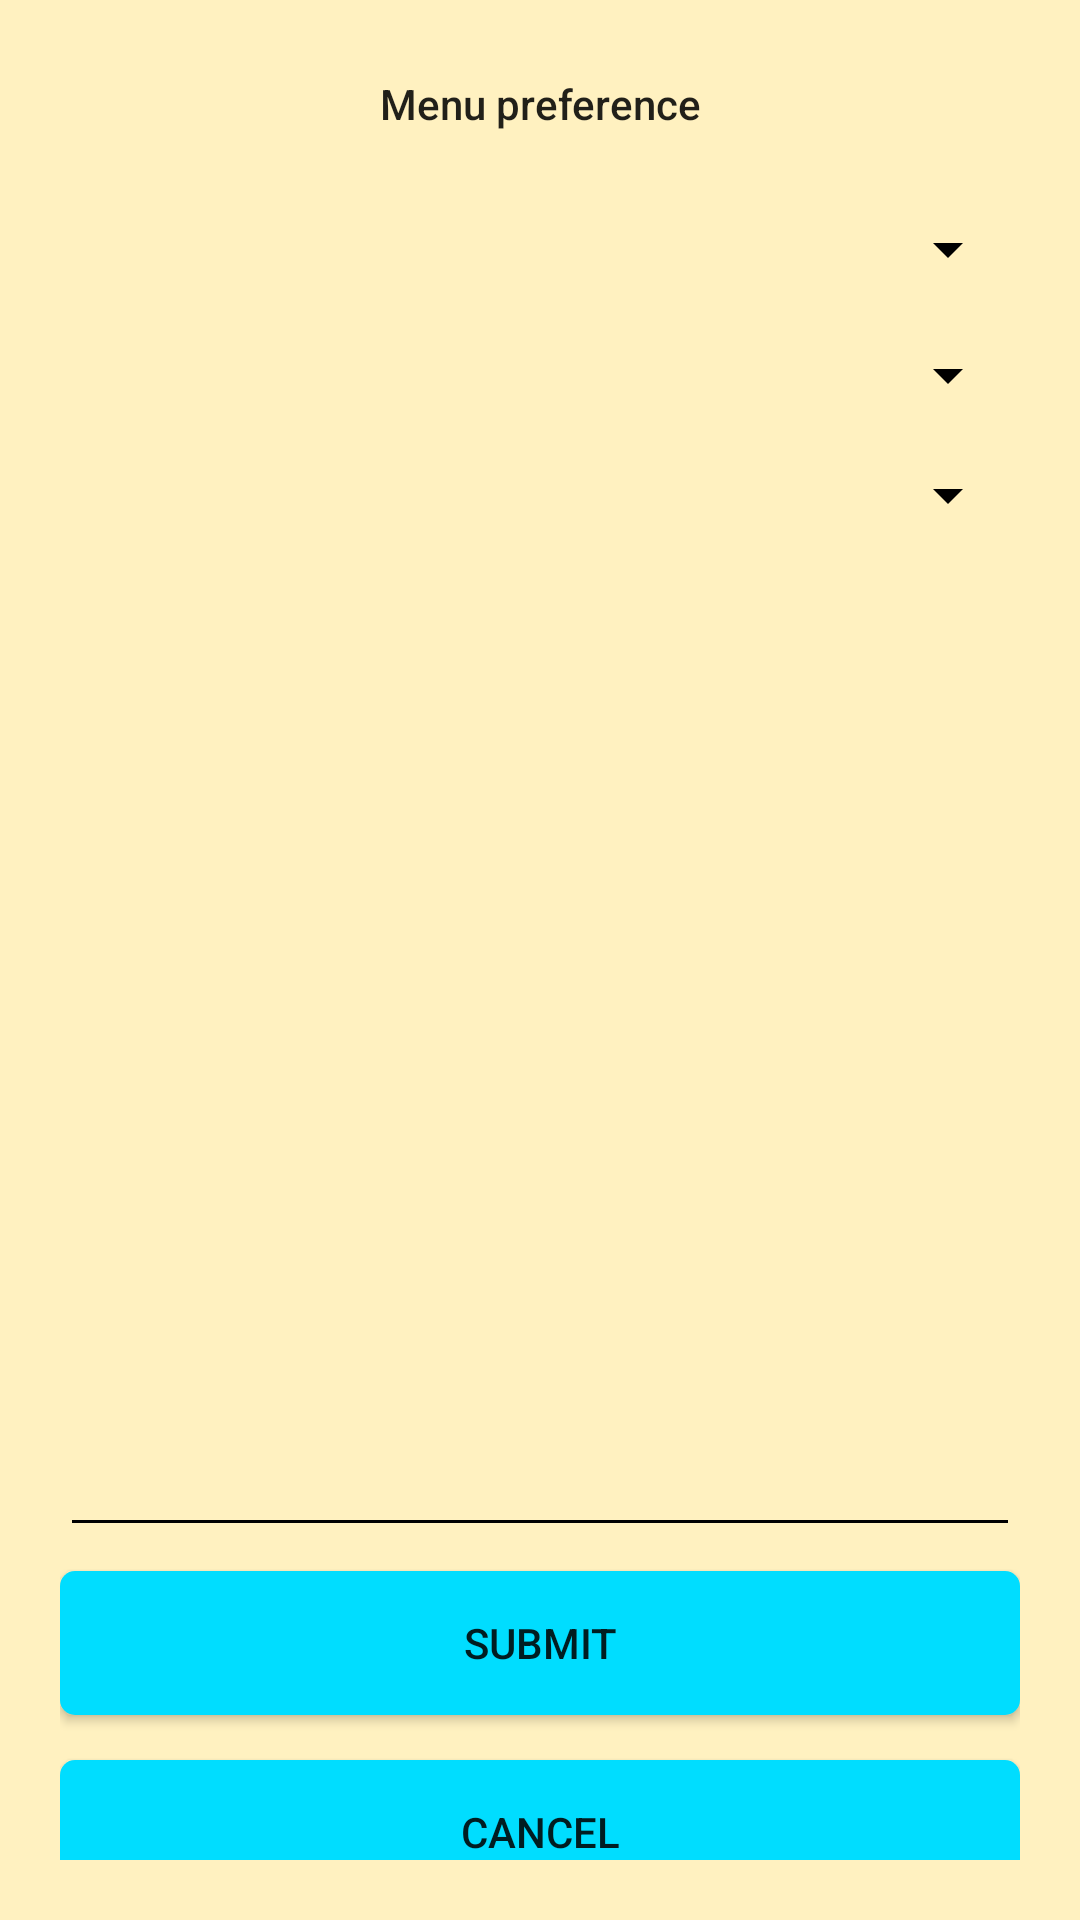

Android layout source for this screen:
<!-- AndroidManifest.xml: application theme AppTheme -->
<!-- res/layout/activity_menu_preference.xml -->
<?xml version="1.0" encoding="utf-8"?>
<android.support.constraint.ConstraintLayout xmlns:android="http://schemas.android.com/apk/res/android"
    xmlns:app="http://schemas.android.com/apk/res-auto"
    xmlns:tools="http://schemas.android.com/tools"
    android:layout_width="match_parent"
    android:layout_height="match_parent"
    tools:context="com.tootcat.ceghostel.MenuPreference"
    android:padding="20dp">

    <TextView
        android:id="@+id/textView7"
        android:layout_width="0dp"
        android:layout_height="wrap_content"
        android:layout_marginTop="5dp"
        android:text="Menu preference"
        android:textAlignment="center"
        android:textAppearance="@style/TextAppearance.AppCompat.Body2"
        app:layout_constraintLeft_toLeftOf="parent"
        app:layout_constraintRight_toRightOf="parent"
        app:layout_constraintTop_toTopOf="parent" />

    <Spinner
        android:id="@+id/sWeek"
        android:layout_width="0dp"
        android:layout_height="wrap_content"
        app:layout_constraintLeft_toLeftOf="parent"
        app:layout_constraintRight_toRightOf="parent"
        android:layout_marginTop="27dp"
        app:layout_constraintTop_toBottomOf="@+id/textView7"
        android:entries="@array/week"/>

    <Spinner
        android:id="@+id/sTime"
        android:layout_width="0dp"
        android:layout_height="wrap_content"
        app:layout_constraintLeft_toLeftOf="parent"
        app:layout_constraintRight_toRightOf="parent"
        android:layout_marginTop="18dp"
        app:layout_constraintTop_toBottomOf="@+id/sWeek"
        android:entries="@array/time"/>

    <Spinner
        android:id="@+id/sFood"
        android:layout_width="0dp"
        android:layout_height="wrap_content"
        app:layout_constraintLeft_toLeftOf="parent"
        app:layout_constraintRight_toRightOf="parent"
        android:layout_marginTop="16dp"
        app:layout_constraintTop_toBottomOf="@+id/sTime"
        android:entries="@array/food"/>

    <Button
        android:id="@+id/bSubmit"
        android:layout_width="0dp"
        android:layout_height="wrap_content"
        android:text="Submit"
        app:layout_constraintLeft_toLeftOf="parent"
        app:layout_constraintRight_toRightOf="parent"
        android:background="@layout/button_xml"
        app:layout_constraintBottom_toBottomOf="@+id/bCancel"
        android:layout_marginBottom="63dp"
        app:layout_constraintTop_toTopOf="@+id/textView7"
        android:layout_marginTop="8dp"
        app:layout_constraintVertical_bias="1.0" />

    <Button
        android:id="@+id/bCancel"
        android:layout_width="0dp"
        android:layout_height="wrap_content"
        android:layout_marginBottom="-15dp"
        android:text="Cancel"
        app:layout_constraintBottom_toBottomOf="parent"
        app:layout_constraintLeft_toLeftOf="parent"
        app:layout_constraintRight_toRightOf="parent"
        android:background="@layout/button_xml"
        android:layout_marginTop="8dp"
        app:layout_constraintTop_toBottomOf="@+id/bSubmit"
        app:layout_constraintVertical_bias="1.0" />

    <EditText
        android:id="@+id/tMenuPreference"
        android:layout_width="0dp"
        android:layout_height="0dp"
        android:layout_marginBottom="8dp"
        android:layout_marginTop="8dp"
        android:ems="10"
        android:inputType="textMultiLine"
        android:textAlignment="center"
        android:textSize="14sp"
        app:layout_constraintBottom_toTopOf="@+id/bSubmit"
        app:layout_constraintHorizontal_bias="0.502"
        app:layout_constraintLeft_toLeftOf="parent"
        app:layout_constraintRight_toRightOf="parent"
        app:layout_constraintTop_toBottomOf="@+id/sFood" />


</android.support.constraint.ConstraintLayout>
<!-- res/layout/button_xml.xml (included above) -->
<?xml version="1.0" encoding="utf-8"?>
<selector xmlns:android="http://schemas.android.com/apk/res/android">
    <item android:state_pressed="true" >
        <shape xmlns:android="http://schemas.android.com/apk/res/android">
            <corners android:radius="5dp" />
            <solid android:color="@android:color/holo_blue_bright" />
        </shape>
    </item>
    <item >
        <shape xmlns:android="http://schemas.android.com/apk/res/android">
            <corners android:radius="5dp" />
            <solid android:color="@android:color/holo_blue_bright" />
        </shape>
    </item>
</selector>
<!-- resources referenced by this layout -->
<resources>
  <string-array name="food">
          <item>""</item>
          <item>Briyani</item>
          <item>Parotta</item>
          <item>Chappathi</item>
          <item>Fried rice</item>
          <item>Pongal</item>
          <item>Idli</item>
          <item>Dosai</item>
          <item>Poori</item>
          <item>Bread and Butter</item>
          <item>Rice with Gravey</item>
      </string-array>
  <string-array name="time">
          <item>""</item>
          <item>Breakfast</item>
          <item>Lunch</item>
          <item>Dinner</item>
      </string-array>
  <string-array name="week">
          <item>""</item>
          <item>Monday</item>
          <item>Tuesday</item>
          <item>Wednesday</item>
          <item>Thursday</item>
          <item>Friday</item>
          <item>Saturday</item>
          <item>Sunday</item>
      </string-array>
  <style name="AppTheme" parent="Theme.AppCompat.Light.NoActionBar">
          
          <item name="colorPrimary">@android:color/holo_blue_bright</item>
          <item name="colorPrimaryDark">@android:color/holo_blue_dark</item>
          <item name="colorAccent">@android:color/holo_blue_dark</item>
          <item name="android:colorBackground">@color/background</item>
          <item name="android:windowBackground">?android:attr/colorBackground</item>
          <item name="android:textColorPrimaryInverse">@color/colorAccent</item>
          <item name="android:textColorSecondaryInverse">@color/colorAccent</item>
          <item name="android:textColorSecondary">@color/colorAccent</item>
      </style>
  <color name="background">#fff1c0</color>
  <color name="colorAccent">#000000</color>
</resources>
